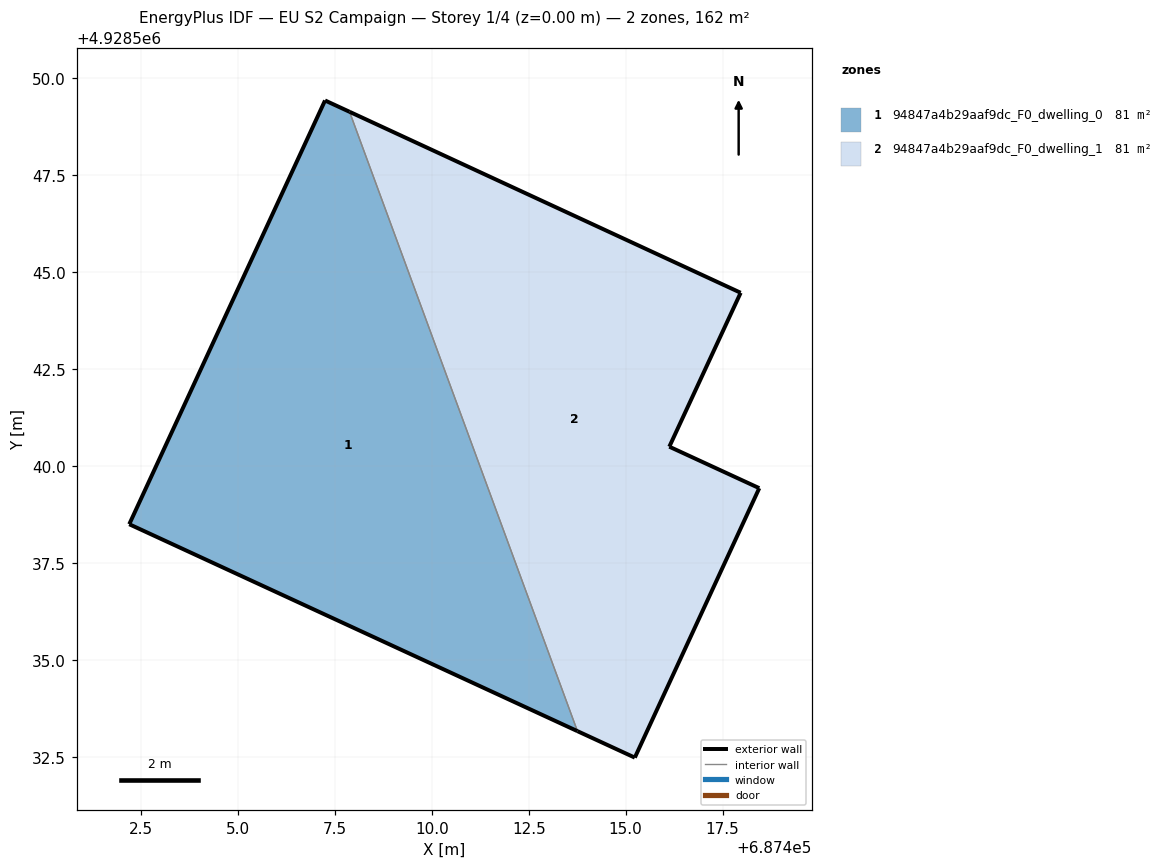
=== STOREY PLAN SPEC (per zone: floor XY polygon, exterior-wall plan segments, windows/doors) ===
zone 1: 94847a4b29aaf9dc_F0_dwelling_0  (80.8 m²)
  floor: (687413.76, 4928533.17) (687407.88, 4928549.14) (687407.25, 4928549.43) (687402.20, 4928538.50)
  exterior wall: (687402.20, 4928538.50) – (687407.25, 4928549.43)  [12.0 m]
  exterior wall: (687407.25, 4928549.43) – (687407.88, 4928549.14)  [0.7 m]
  exterior wall: (687413.76, 4928533.17) – (687402.20, 4928538.50)  [12.7 m]
  interior walls: 1
zone 2: 94847a4b29aaf9dc_F0_dwelling_1  (80.8 m²)
  floor: (687415.24, 4928532.48) (687418.45, 4928539.43) (687416.13, 4928540.50) (687417.97, 4928544.47) (687407.88, 4928549.14) (687413.76, 4928533.17)
  exterior wall: (687418.45, 4928539.43) – (687415.24, 4928532.48)  [7.7 m]
  exterior wall: (687415.24, 4928532.48) – (687413.76, 4928533.17)  [1.6 m]
  exterior wall: (687407.88, 4928549.14) – (687417.97, 4928544.47)  [11.1 m]
  exterior wall: (687417.97, 4928544.47) – (687416.13, 4928540.50)  [4.4 m]
  exterior wall: (687416.13, 4928540.50) – (687418.45, 4928539.43)  [2.6 m]
  interior walls: 1

=== DERIVED (storey summary) ===
Building: EU S2 Campaign
Storey: 1 of 4  (floor level z = 0.00 m)
Storey gross floor area: 161.7 m²
Zones on this storey: 2
  - 94847a4b29aaf9dc_F0_dwelling_0: floor 80.8 m²; exterior wall 25.5 m (76.4 m²); WWR 0.0%
  - 94847a4b29aaf9dc_F0_dwelling_1: floor 80.8 m²; exterior wall 27.3 m (82.0 m²); WWR 0.0%
Zone adjacency (shared interzone walls):
  - 94847a4b29aaf9dc_F0_dwelling_0 ↔ 94847a4b29aaf9dc_F0_dwelling_1